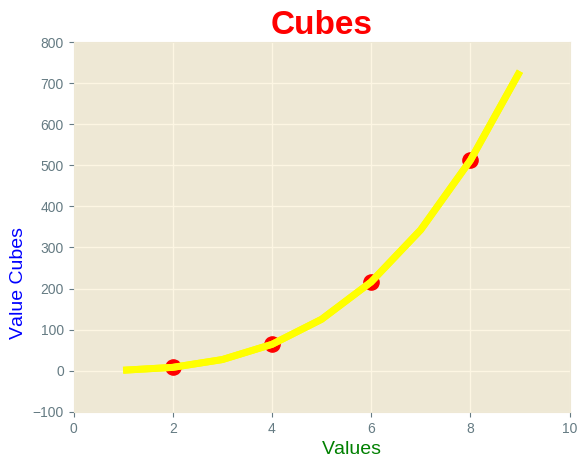
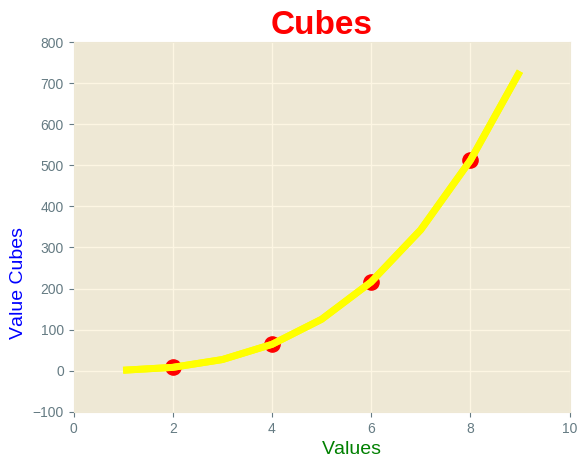
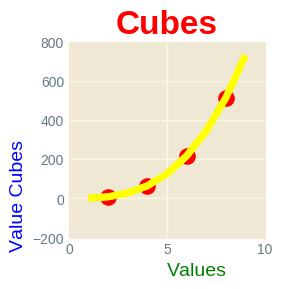
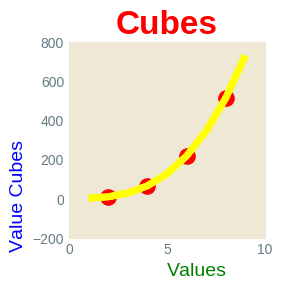
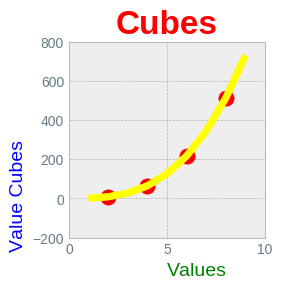
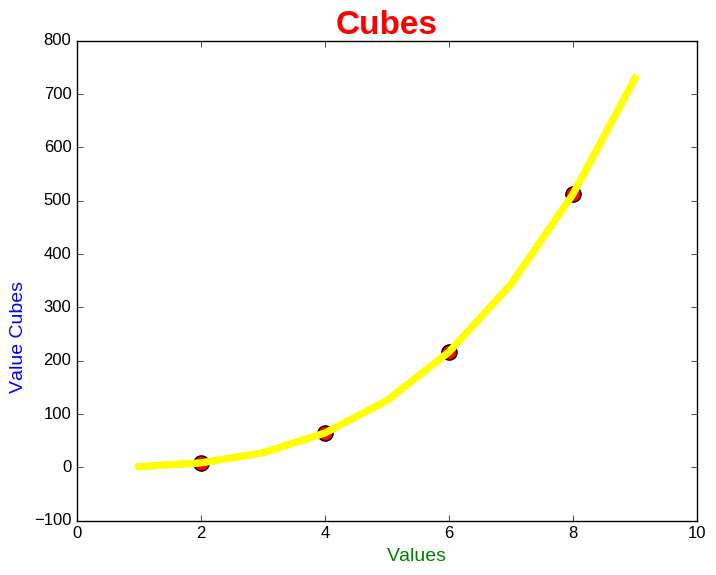
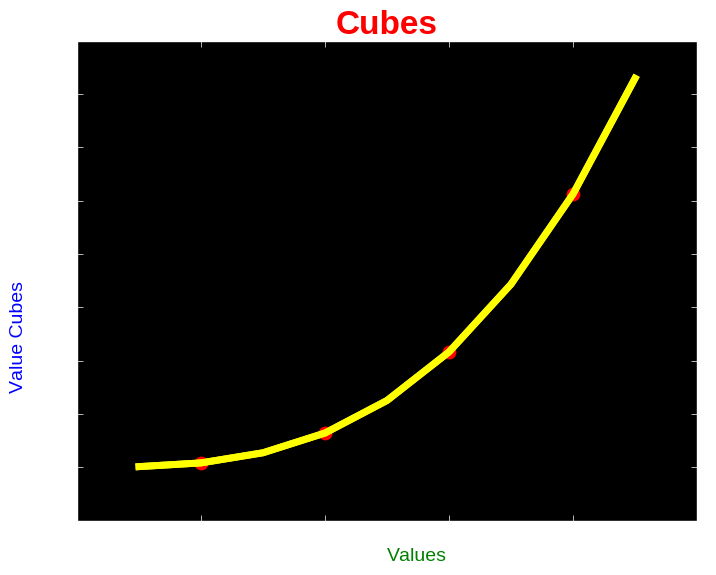
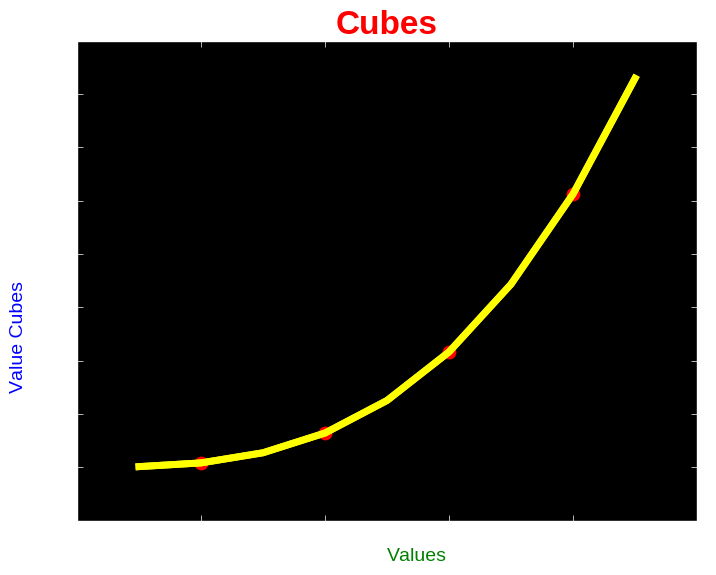
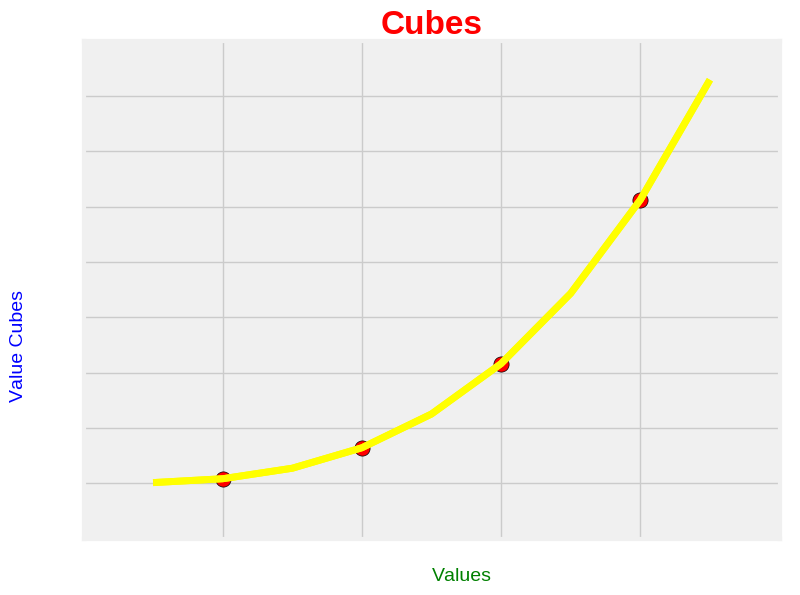
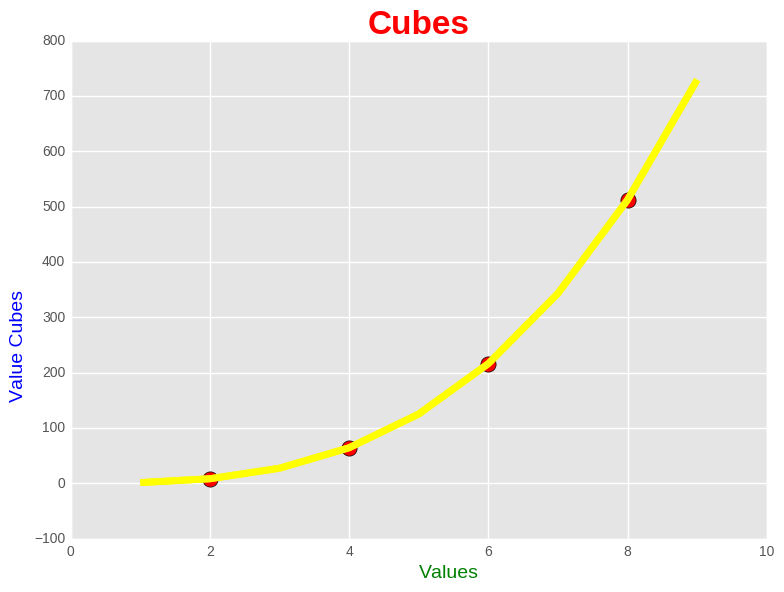
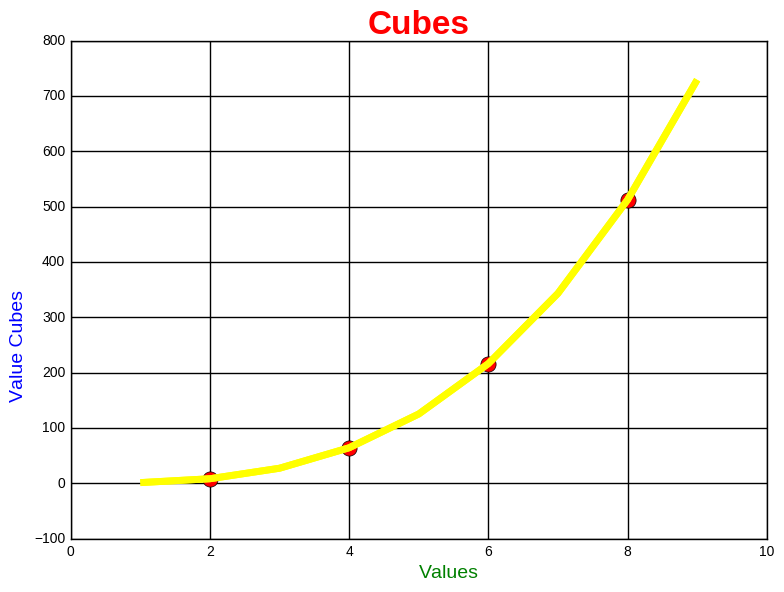
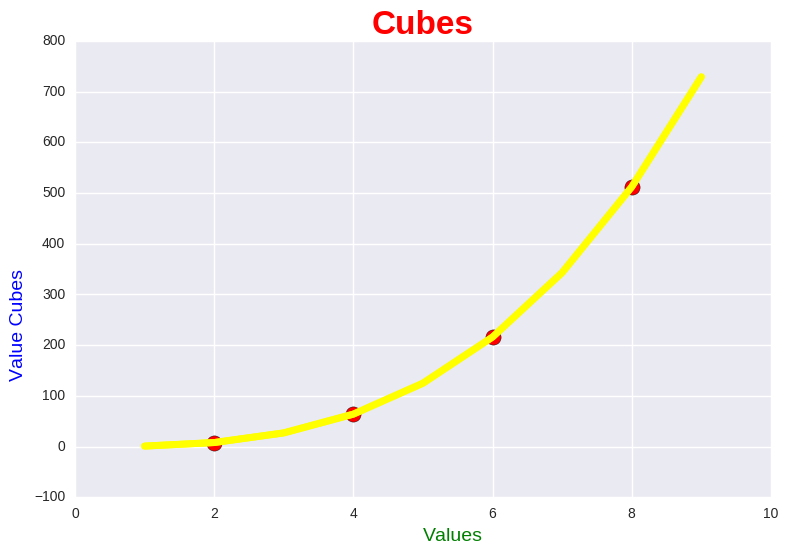
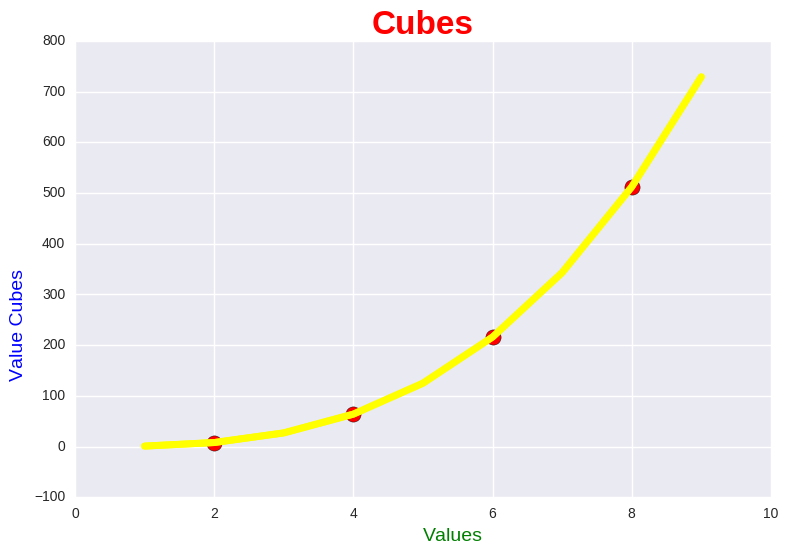
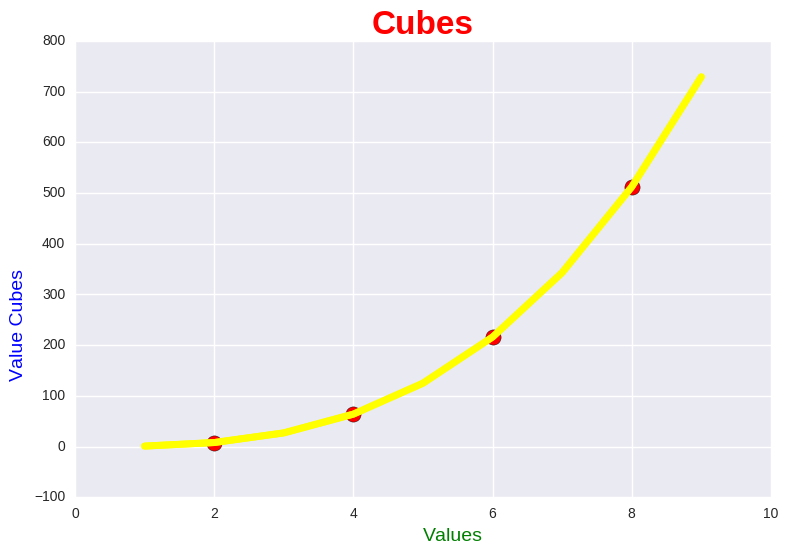
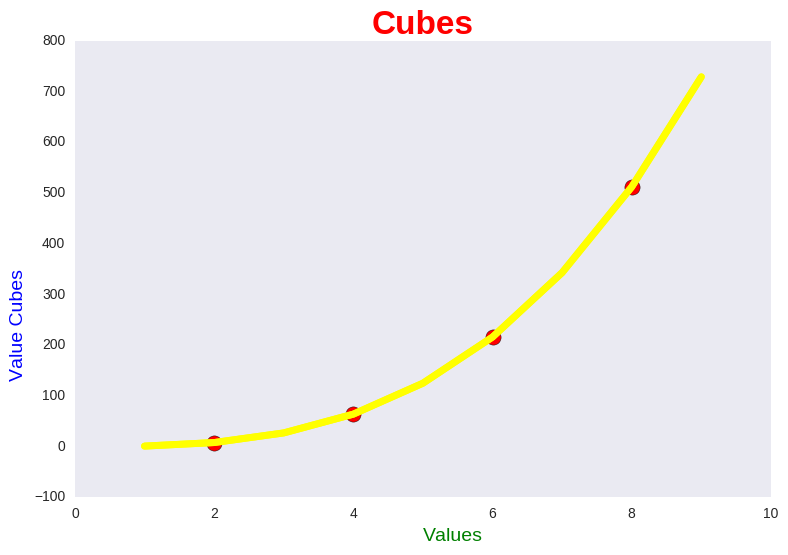
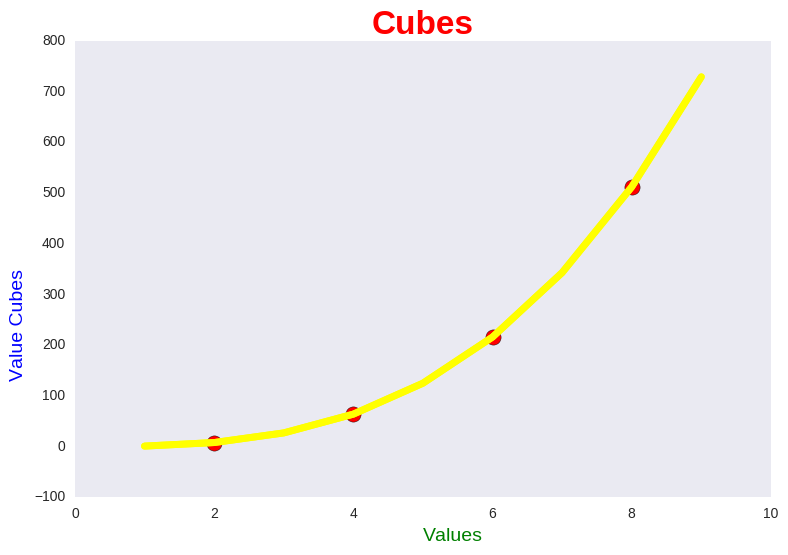

Source code (Python) for these figures, in order:
import matplotlib.pyplot as plt
"""pyplot module contains a number of functions that generate charts and plots."""

# background settings of figure
plt_styles_available = plt.style.available
for background in plt_styles_available:
    plt.style.use(background)

    # plot datas
    input_values = range(1,10)
    cubes = [x**3 for x in input_values]

    even_numbers = range(2,10,2)
    even_cubes = [even_number**3 for even_number in even_numbers]
    
    # assignment of tuple returned by subplots() function
    fig,ax = plt.subplots()
    """subplots() function can generates multiple plots in the same figure. The variable "fig" represents the entire figure or collection of plots that
    are generated. The variable "ax" represents a single plot in the figure and is the variable to be used most of the time."""
    
    ax.plot(input_values, cubes, linewidth = 5, color = "yellow")
    ax.scatter(even_numbers,even_cubes,120,"red")
    
    """use the plot() method, which will try to plot the data it is given in a meaningful way."""
    
    # Set chart title and label axis 
    ax.set_title("Cubes", fontsize = 24, color = "Red", ha = "center", weight = "bold")
    ax.set_xlabel("Values", fontsize = 14, color = "green", ha = "left")
    ax.set_ylabel("Value Cubes", fontsize = 14, color = "blue", ha = "right")
    
    ax.plot(input_values, cubes, linewidth = 5, color = "yellow")
    
    plt.show()
    """function plt.show() opens Matplotlib viewer and displays the plot"""